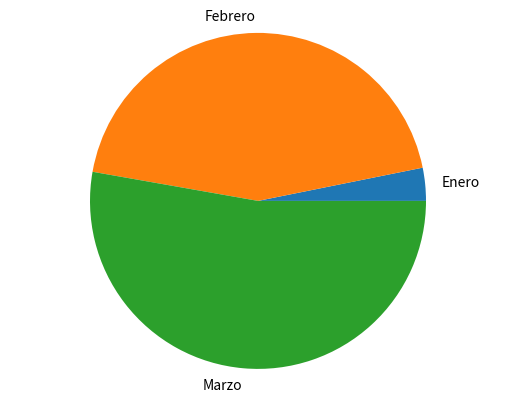

Python code for this plot:
import matplotlib.pyplot as plt

def generar_bar_chart(country, labels, values):
  fig, ax = plt.subplots()
  ax.bar(labels, values)
  plt.savefig(f"./imgs/{country}_bar.png")
  plt.close()

def generar_pie_chart(labels, values):
  fig, ax = plt.subplots()
  ax.pie(values, labels=labels)
  ax.axis('equal')
  plt.savefig("pie.png")
  plt.close()

if __name__ == '__main__':
  labels = ['Enero','Febrero','Marzo']
  values = [20,278,333]
  #generar_bar_chart(labels, values)
  generar_pie_chart(labels, values)
  
